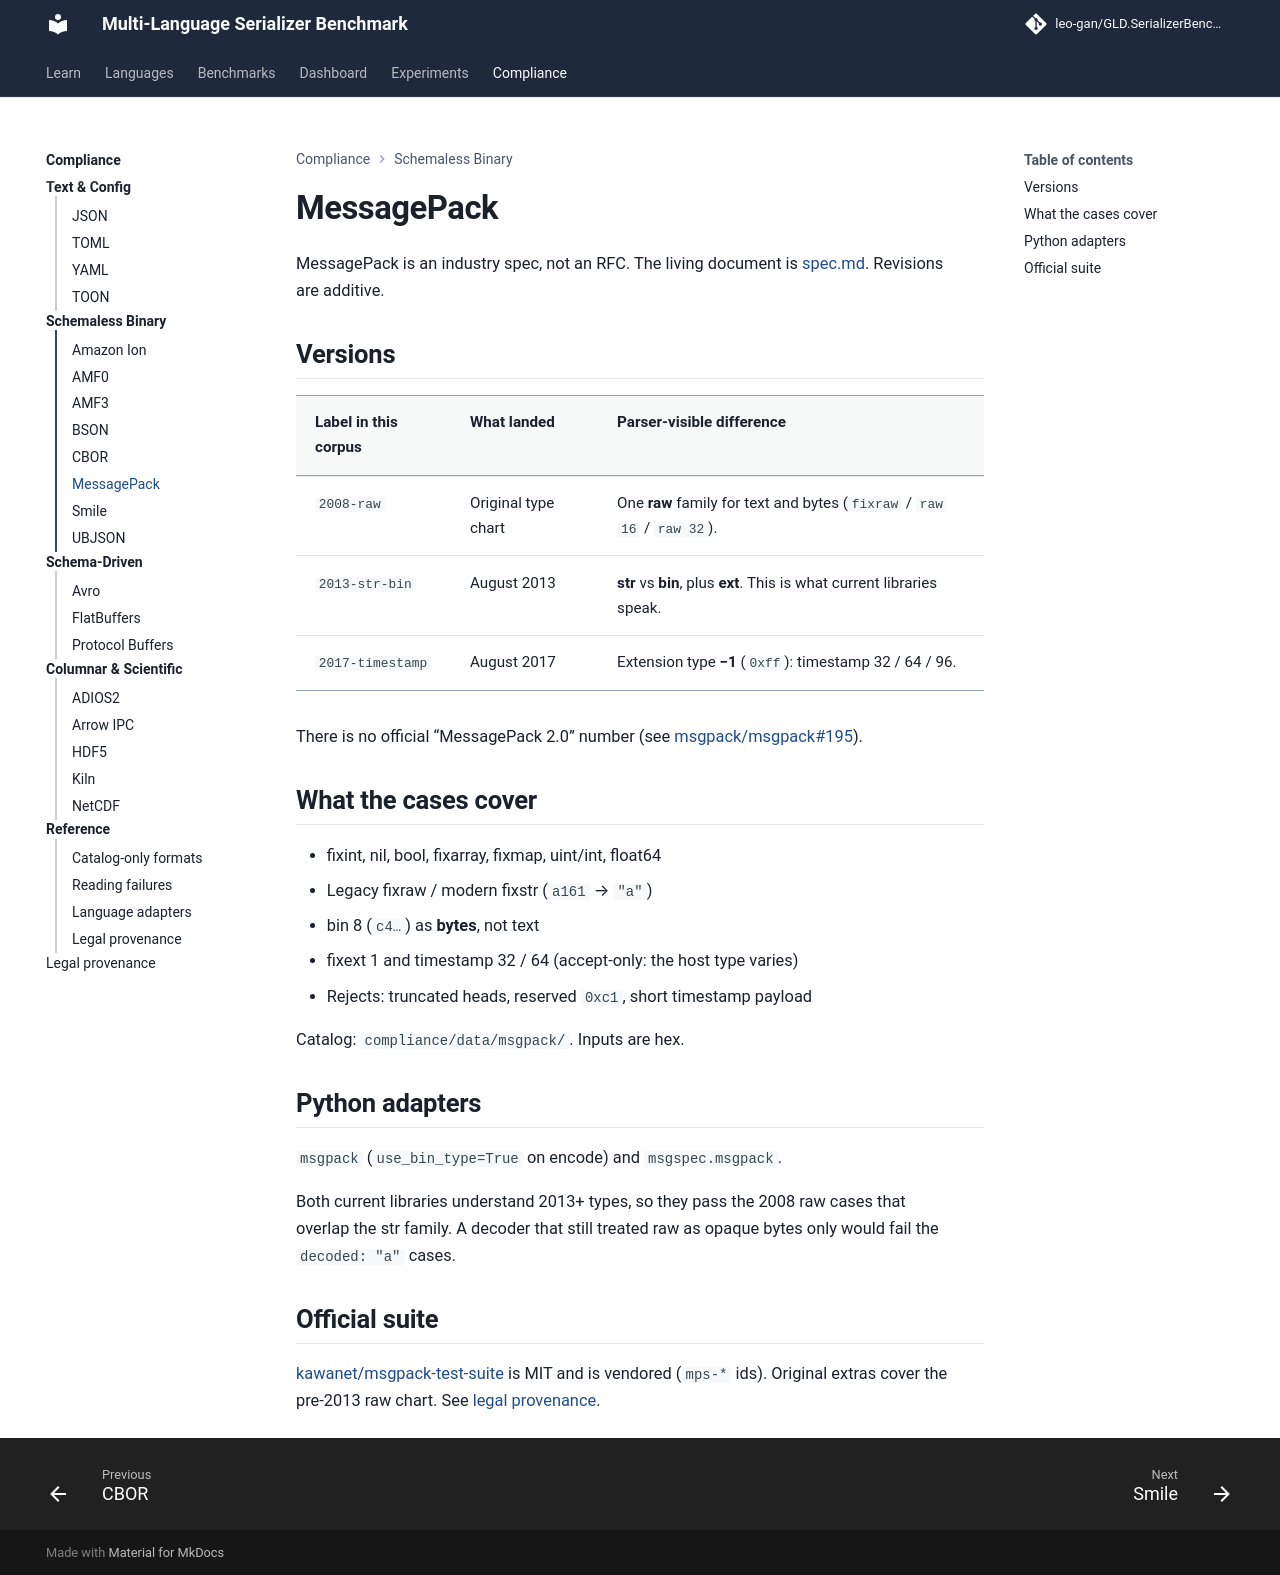

repository: leo-gan/GLD.SerializerBenchmark · page: compliance/msgpack/index.html · generator: mkdocs

# MessagePack

MessagePack is an industry spec, not an RFC. The living document is
[spec.md](https://github.com/msgpack/msgpack/blob/master/spec.md).
Revisions are additive.

## Versions

| Label in this corpus | What landed | Parser-visible difference |
|----------------------|-------------|---------------------------|
| `2008-raw` | Original type chart | One **raw** family for text and bytes (`fixraw` / `raw 16` / `raw 32`). |
| `2013-str-bin` | August 2013 | **str** vs **bin**, plus **ext**. This is what current libraries speak. |
| `2017-timestamp` | August 2017 | Extension type **−1** (`0xff`): timestamp 32 / 64 / 96. |

There is no official “MessagePack 2.0” number (see
[msgpack/msgpack#195](https://github.com/msgpack/msgpack/issues/195)).

## What the cases cover

- fixint, nil, bool, fixarray, fixmap, uint/int, float64
- Legacy fixraw / modern fixstr (`a161` → `"a"`)
- bin 8 (`c4…`) as **bytes**, not text
- fixext 1 and timestamp 32 / 64 (accept-only: the host type varies)
- Rejects: truncated heads, reserved `0xc1`, short timestamp payload

Catalog: `compliance/data/msgpack/`. Inputs are hex.

## Python adapters

`msgpack` (`use_bin_type=True` on encode) and `msgspec.msgpack`.

Both current libraries understand 2013+ types, so they pass the 2008
raw cases that overlap the str family. A decoder that still treated
raw as opaque bytes only would fail the `decoded: "a"` cases.

## Official suite

[kawanet/msgpack-test-suite](https://github.com/kawanet/msgpack-test-suite)
is MIT and is vendored (`mps-*` ids). Original extras cover the
pre-2013 raw chart. See [legal provenance](legal.md).
